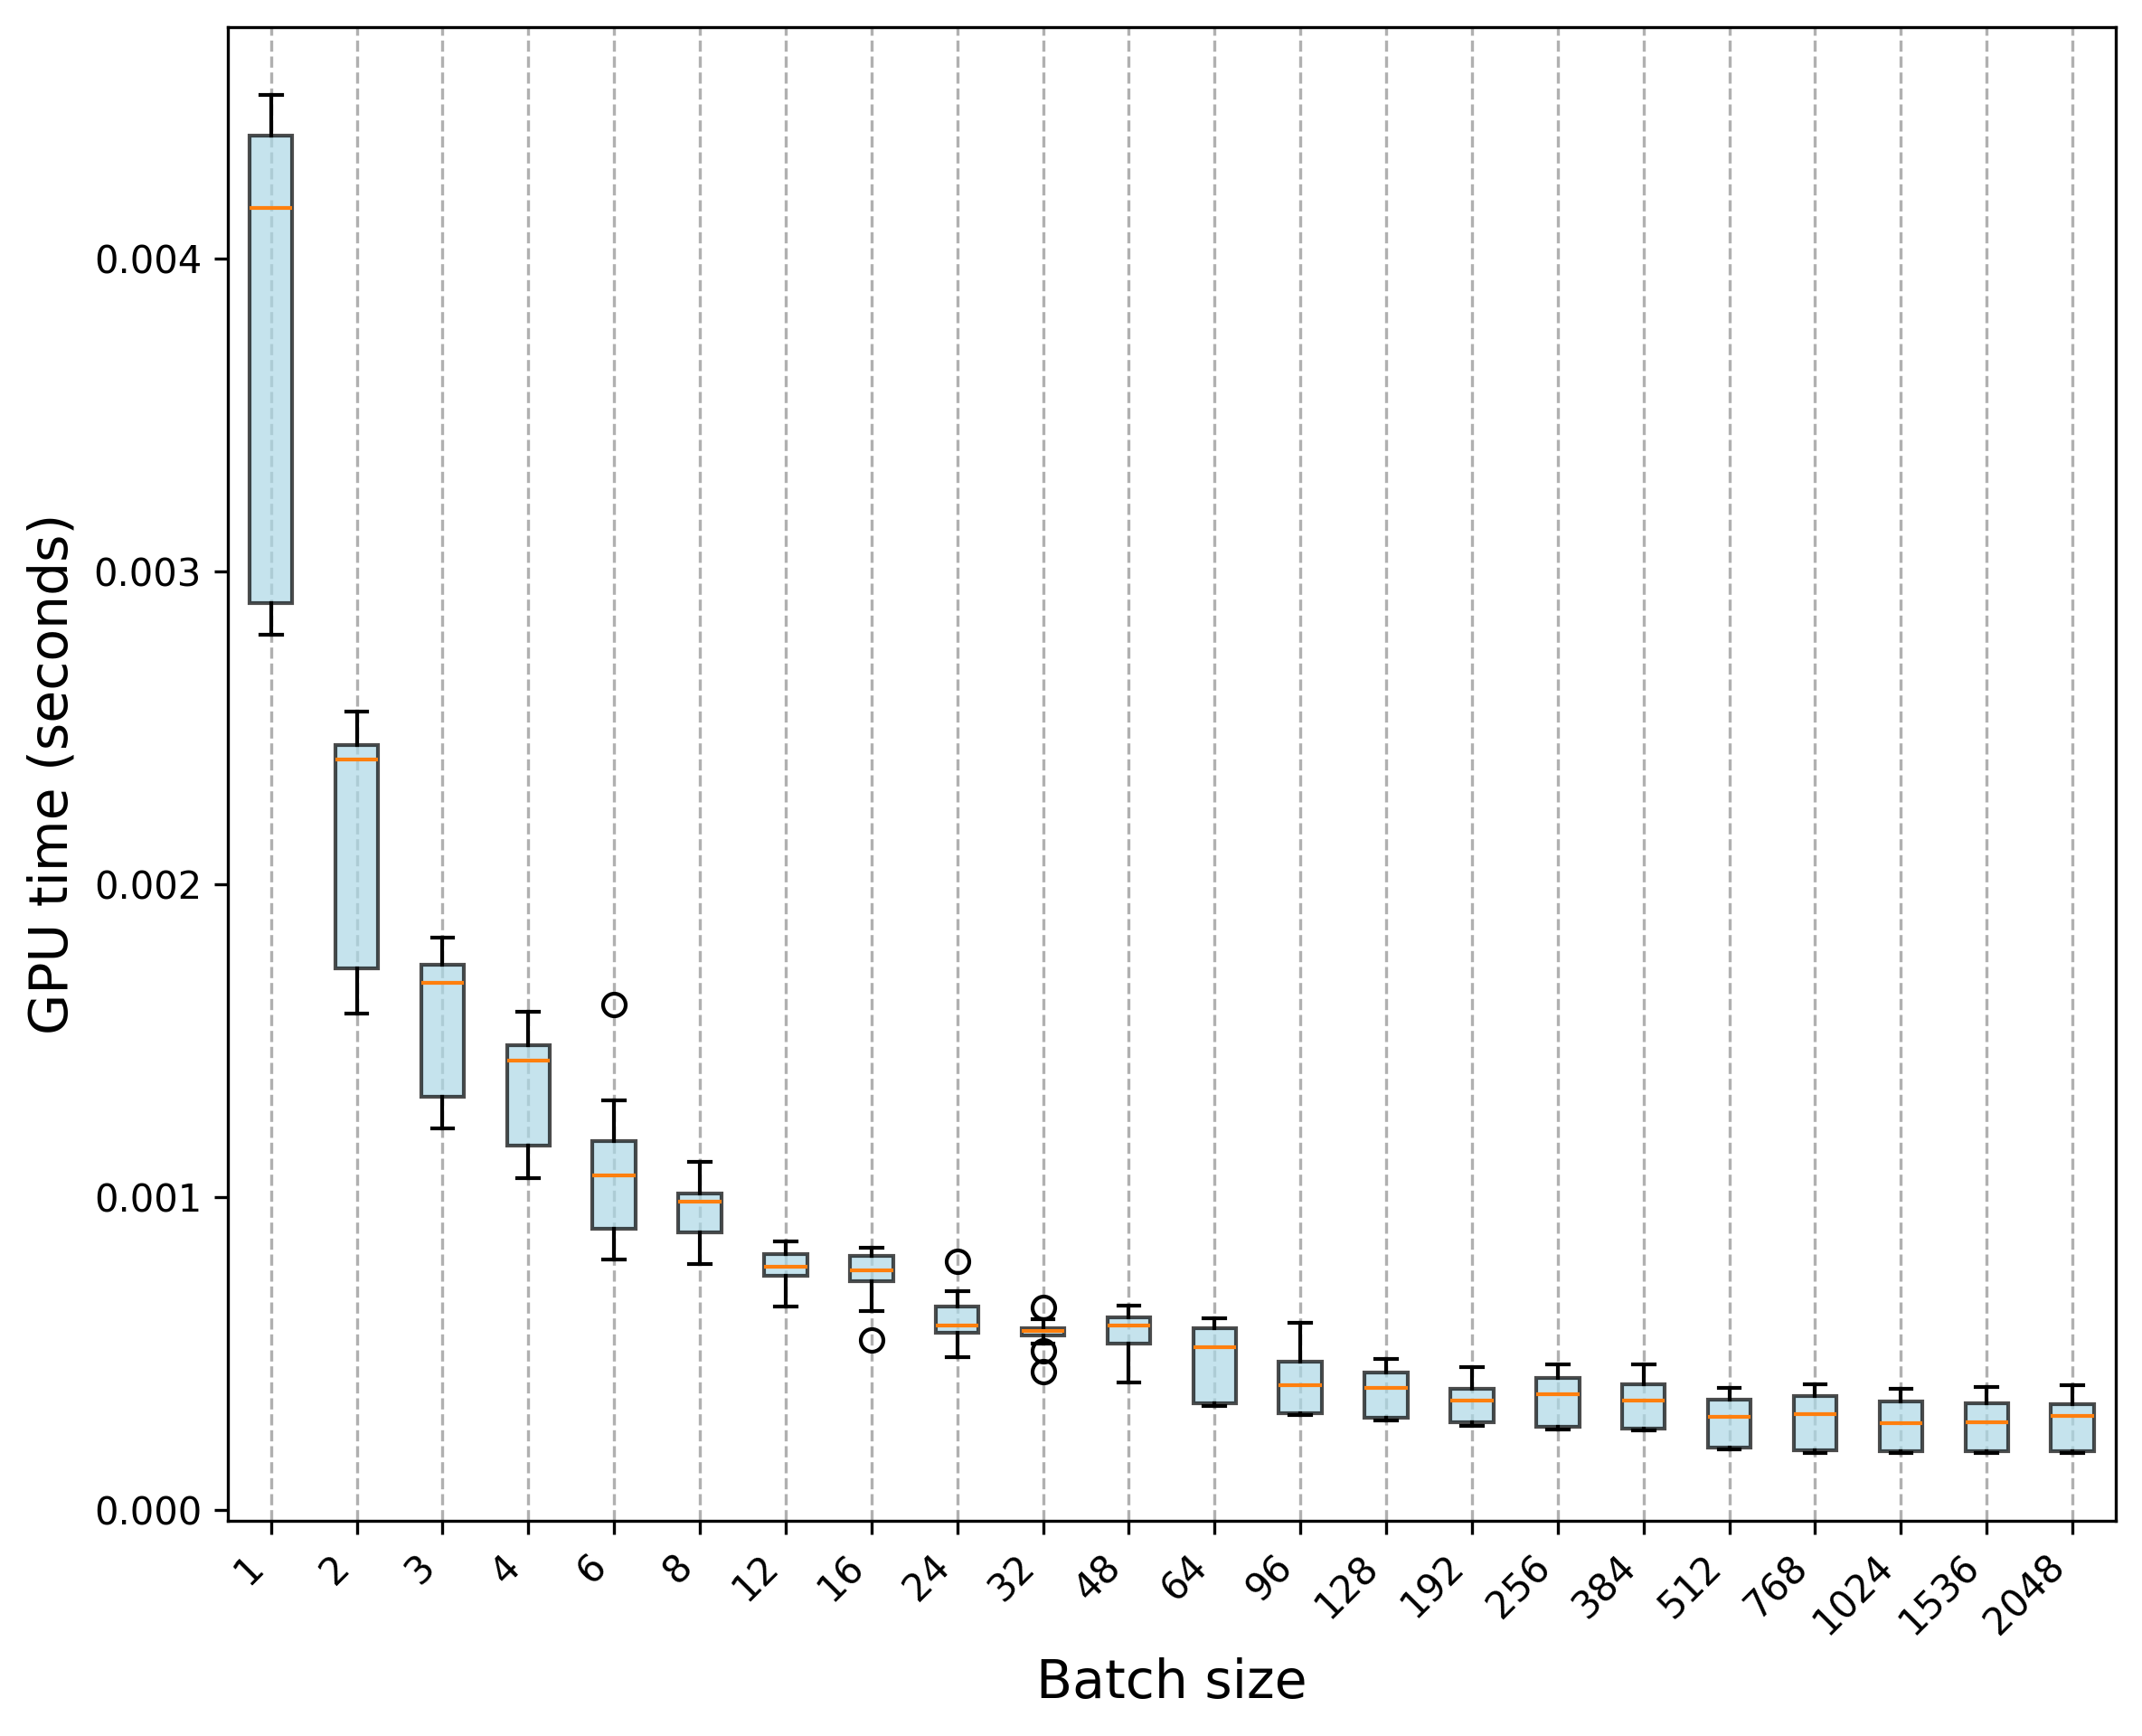

Source data for this figure (header and first rows):
Trial, 1, 2, 3, 4, 6, 8, 12, 16, 24, 32, 48, 64, 96, 128, 192, 256, 384, 512, 768, 1024, 1536, 2048
0, 0.002865, 0.001699, 0.001236, 0.001126, 0.000816, 0.000841, 0.000677, 0.000542, 0.000488, 0.000442, 0.000406, 0.000352, 0.000322, 0.000302, 0.000291, 0.000281, 0.000281, 0.00021, 0.000197, 0.000197, 0.000197, 0.000197
1, 0.00287, 0.001693, 0.001245, 0.001088, 0.000884, 0.000894, 0.000649, 0.000652, 0.000612, 0.000561, 0.000587, 0.000338, 0.000308, 0.000292, 0.000273, 0.000263, 0.000257, 0.000195, 0.000188, 0.000186, 0.000185, 0.000186
2, 0.002819, 0.001731, 0.00132, 0.00118, 0.000801, 0.000891, 0.000721, 0.000727, 0.000536, 0.000608, 0.000489, 0.00034, 0.000308, 0.000285, 0.000277, 0.000265, 0.000257, 0.000197, 0.000188, 0.000184, 0.000188, 0.000182
3, 0.002911, 0.001622, 0.001311, 0.001148, 0.000894, 0.00085, 0.000658, 0.000737, 0.000584, 0.000576, 0.000548, 0.000337, 0.000308, 0.000288, 0.000273, 0.000262, 0.000258, 0.0002, 0.000189, 0.000184, 0.000183, 0.000185
4, 0.002924, 0.001738, 0.001281, 0.001128, 0.000915, 0.000882, 0.000724, 0.000636, 0.000553, 0.000608, 0.000617, 0.000339, 0.000308, 0.000288, 0.000272, 0.000259, 0.000258, 0.000199, 0.00019, 0.000186, 0.000188, 0.000187
5, 0.002799, 0.001587, 0.001336, 0.001164, 0.000938, 0.000787, 0.000683, 0.000771, 0.000496, 0.000578, 0.000556, 0.000347, 0.00031, 0.000294, 0.000276, 0.000265, 0.000259, 0.0002, 0.000186, 0.000186, 0.000182, 0.000187
6, 0.002837, 0.001629, 0.001227, 0.001166, 0.000806, 0.00084, 0.00077, 0.000712, 0.000531, 0.000581, 0.000479, 0.000332, 0.000303, 0.000288, 0.000269, 0.000257, 0.000253, 0.000196, 0.000185, 0.000187, 0.000184, 0.000184
7, 0.00284, 0.00176, 0.001324, 0.001153, 0.000803, 0.000846, 0.000762, 0.000657, 0.000583, 0.000569, 0.000528, 0.000338, 0.000303, 0.000292, 0.000273, 0.000262, 0.000253, 0.000193, 0.000184, 0.000191, 0.000183, 0.000181
8, 0.002808, 0.001696, 0.00122, 0.001127, 0.000871, 0.000885, 0.000773, 0.000763, 0.000546, 0.00061, 0.00061, 0.000335, 0.000308, 0.000297, 0.000284, 0.000258, 0.000255, 0.000194, 0.000187, 0.000183, 0.000184, 0.000181
9, 0.002897, 0.001727, 0.00126, 0.001061, 0.000822, 0.000874, 0.000657, 0.000708, 0.000528, 0.000547, 0.000513, 0.000335, 0.000307, 0.000287, 0.000276, 0.000259, 0.000262, 0.000197, 0.000181, 0.000185, 0.000181, 0.000186
10, 0.004153, 0.002378, 0.001653, 0.00139, 0.001615, 0.00105, 0.000768, 0.000837, 0.0007, 0.000647, 0.000634, 0.000511, 0.000519, 0.000453, 0.000382, 0.000346, 0.000361, 0.000307, 0.000332, 0.000277, 0.000369, 0.000396
11, 0.004173, 0.002405, 0.001684, 0.001486, 0.001175, 0.001, 0.000761, 0.000839, 0.00057, 0.000577, 0.000631, 0.00051, 0.000512, 0.000418, 0.000453, 0.000366, 0.000449, 0.000286, 0.000403, 0.000273, 0.000279, 0.000315
12, 0.004231, 0.002426, 0.001681, 0.001425, 0.001161, 0.000956, 0.000811, 0.000829, 0.000597, 0.00057, 0.000622, 0.000614, 0.00046, 0.000456, 0.000418, 0.000464, 0.000327, 0.000297, 0.000322, 0.000301, 0.000279, 0.000325
13, 0.004224, 0.00235, 0.001685, 0.001396, 0.001079, 0.000944, 0.000819, 0.000784, 0.000645, 0.000591, 0.000641, 0.00061, 0.000474, 0.000468, 0.000379, 0.000373, 0.000336, 0.000298, 0.000386, 0.000375, 0.000335, 0.000297
14, 0.004082, 0.002366, 0.001689, 0.00142, 0.001278, 0.000987, 0.000759, 0.000816, 0.000666, 0.000553, 0.000616, 0.000591, 0.000508, 0.000483, 0.000329, 0.000458, 0.000331, 0.000379, 0.000283, 0.000385, 0.000375, 0.000374
15, 0.004248, 0.002406, 0.001704, 0.001434, 0.001119, 0.001007, 0.000836, 0.000779, 0.00057, 0.000566, 0.000593, 0.00059, 0.000598, 0.000463, 0.000457, 0.000417, 0.000466, 0.000291, 0.000379, 0.000379, 0.000304, 0.00034
16, 0.004181, 0.002392, 0.001653, 0.001493, 0.001249, 0.000962, 0.000779, 0.000732, 0.000571, 0.000537, 0.00054, 0.000581, 0.000465, 0.000476, 0.000323, 0.000394, 0.000349, 0.00029, 0.000383, 0.000276, 0.000312, 0.000385
17, 0.004089, 0.002415, 0.001727, 0.001477, 0.001044, 0.000982, 0.000745, 0.000744, 0.000646, 0.000564, 0.000522, 0.000581, 0.000385, 0.00036, 0.000419, 0.000459, 0.00044, 0.000354, 0.000284, 0.000313, 0.000373, 0.000371
18, 0.004128, 0.002421, 0.001744, 0.001456, 0.001034, 0.001008, 0.000819, 0.000762, 0.000573, 0.00051, 0.00052, 0.000607, 0.000352, 0.000368, 0.000428, 0.000371, 0.000464, 0.00039, 0.000371, 0.00034, 0.000316, 0.000339
19, 0.004119, 0.0023, 0.001652, 0.001452, 0.001038, 0.00095, 0.000779, 0.000801, 0.000681, 0.000533, 0.000648, 0.000611, 0.000485, 0.000374, 0.000374, 0.000409, 0.000349, 0.000354, 0.000394, 0.000372, 0.000265, 0.000399
20, 0.004519, 0.002474, 0.001785, 0.00147, 0.001309, 0.001011, 0.000774, 0.000826, 0.000796, 0.000569, 0.000557, 0.000573, 0.000553, 0.000394, 0.000376, 0.000432, 0.000436, 0.000373, 0.000343, 0.000343, 0.000279, 0.000301
21, 0.004485, 0.002455, 0.001744, 0.001483, 0.001033, 0.000988, 0.000844, 0.000833, 0.000584, 0.000608, 0.000603, 0.000486, 0.000354, 0.000355, 0.000354, 0.000421, 0.000348, 0.000389, 0.000338, 0.000271, 0.000274, 0.000287
22, 0.004478, 0.002451, 0.001829, 0.001514, 0.001249, 0.001013, 0.000796, 0.000781, 0.000611, 0.000563, 0.000592, 0.000535, 0.000439, 0.00044, 0.000424, 0.000317, 0.000421, 0.000391, 0.000304, 0.000347, 0.000389, 0.000296
23, 0.004439, 0.002484, 0.001756, 0.001507, 0.001076, 0.001052, 0.0008, 0.000804, 0.000637, 0.000581, 0.000527, 0.000528, 0.000475, 0.000436, 0.00035, 0.000424, 0.000317, 0.000287, 0.000307, 0.000388, 0.000258, 0.000312
24, 0.004524, 0.002423, 0.001826, 0.001469, 0.001176, 0.00103, 0.000844, 0.000832, 0.000663, 0.0006, 0.000621, 0.000566, 0.000423, 0.000433, 0.000333, 0.000459, 0.000375, 0.000353, 0.00028, 0.000312, 0.000353, 0.000292
25, 0.004396, 0.002476, 0.001818, 0.001551, 0.001254, 0.001012, 0.000835, 0.000738, 0.000652, 0.000558, 0.00055, 0.000486, 0.00043, 0.000391, 0.00035, 0.000455, 0.000403, 0.000316, 0.000315, 0.000369, 0.000392, 0.000329
26, 0.004513, 0.002429, 0.001773, 0.001593, 0.001181, 0.001029, 0.000805, 0.000768, 0.000657, 0.000578, 0.000593, 0.000541, 0.000345, 0.000387, 0.00042, 0.000321, 0.0004, 0.00033, 0.000308, 0.000322, 0.000332, 0.000372
27, 0.004368, 0.002552, 0.001725, 0.001534, 0.001065, 0.001091, 0.000852, 0.000839, 0.000565, 0.000581, 0.000653, 0.000511, 0.000415, 0.000402, 0.000334, 0.000449, 0.000432, 0.000311, 0.000397, 0.000272, 0.000333, 0.000336
28, 0.004417, 0.002478, 0.001734, 0.001441, 0.001218, 0.001112, 0.000858, 0.000765, 0.000612, 0.000578, 0.000588, 0.000541, 0.000368, 0.000405, 0.000389, 0.000322, 0.000385, 0.000359, 0.000287, 0.00035, 0.000342, 0.000328
29, 0.004382, 0.002551, 0.001808, 0.001564, 0.001095, 0.001048, 0.000838, 0.000734, 0.000677, 0.000537, 0.000608, 0.000602, 0.000475, 0.000456, 0.000383, 0.000377, 0.000361, 0.000321, 0.000397, 0.000267, 0.000378, 0.000254
